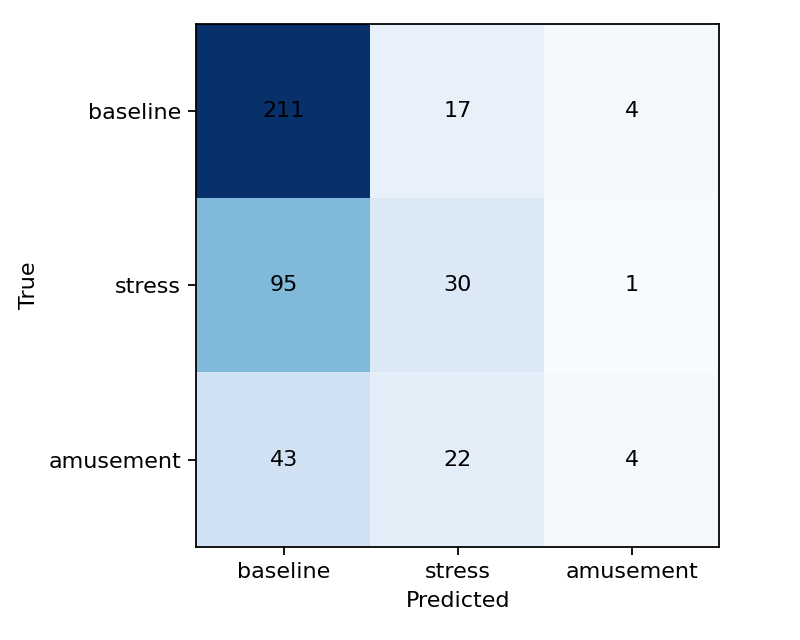

The file beside this chart, header and first rows:
baseline, stress, amusement
211, 17, 4
95, 30, 1
43, 22, 4
